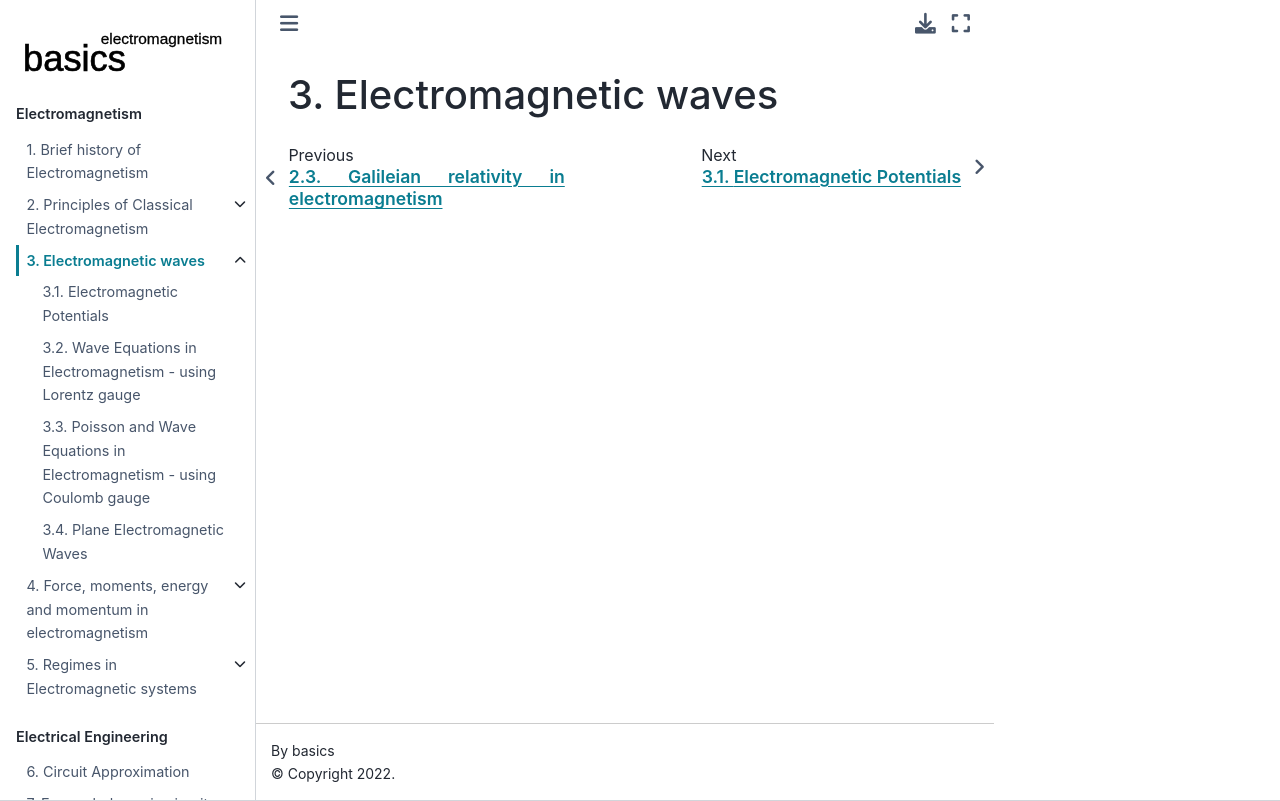

repository: Basics2022/bbooks-physics-electromagnetism · page: ch/waves.html · generator: jekyll

<!--
```{article-info}
:author: basics
:date: "{sub-ref}`today`"
:read-time: "{sub-ref}`wordcount-minutes` min read"
```
-->

(classical-electromagnetism:waves)=
# Electromagnetic waves
